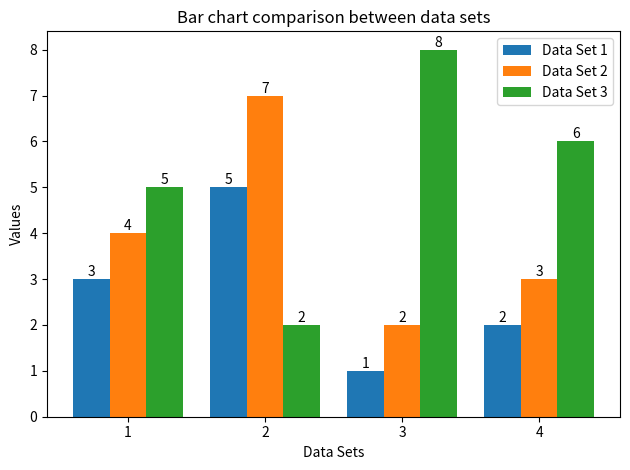

Reproduce this figure in Python.
import matplotlib.pyplot as plt
import numpy as np
import typing

class Data:
    def __init__(self, data: typing.List[float | int], label: str):
        self.data = data
        self.label = label


def main(*data_sets: Data):
    # 打印每个数据集的平均值
    for data_set in data_sets:
        print_avg(data_set.data, data_set.label)

    # 提取标签和数据
    labels = [data_set.label for data_set in data_sets]
    data_values = [data_set.data for data_set in data_sets]

    # 设置柱状图宽度和位置
    num_bars = len(data_values[0])  # 每个数据集中的数据点数量
    x = np.arange(num_bars)  # x 轴的刻度位置
    width = 0.8 / len(data_sets)  # 每个柱的宽度（根据数据集数量调整）

    # 创建柱状图
    fig, ax = plt.subplots()

    # 绘制柱状图
    for i, (data, label) in enumerate(zip(data_values, labels)):
        bars = ax.bar(x + i * width, data, width, label=label)

        # 显示数值在每个柱顶端
        add_values(bars)

    # 添加一些文本标签
    ax.set_xlabel('Data Sets')
    ax.set_ylabel('Values')
    ax.set_title('Bar chart comparison between data sets')
    ax.set_xticks(x + width * (len(data_sets) - 1) / 2)  # 调整 x 轴刻度
    ax.set_xticklabels([f'{i+1}' for i in range(num_bars)])  # 适配数据点数量
    ax.legend()

    # 调整布局并显示图形
    plt.tight_layout()
    plt.show()


def print_avg(data: typing.List[float | int], name: str):
    print(f'{name:<20} {np.average(data):<50}')


def add_values(bars):
    for bar in bars:
        yval = bar.get_height()
        plt.text(bar.get_x() + bar.get_width() / 2, yval, round(yval, 2), ha='center', va='bottom')


# 示例使用
if __name__ == "__main__":
    data1 = Data([3, 5, 1, 2], 'Data Set 1')
    data2 = Data([4, 7, 2, 3], 'Data Set 2')
    data3 = Data([5, 2, 8, 6], 'Data Set 3')  # 添加第三个数据集
    main(data1, data2, data3)  # 调用 main 函数，支持多个数据集
